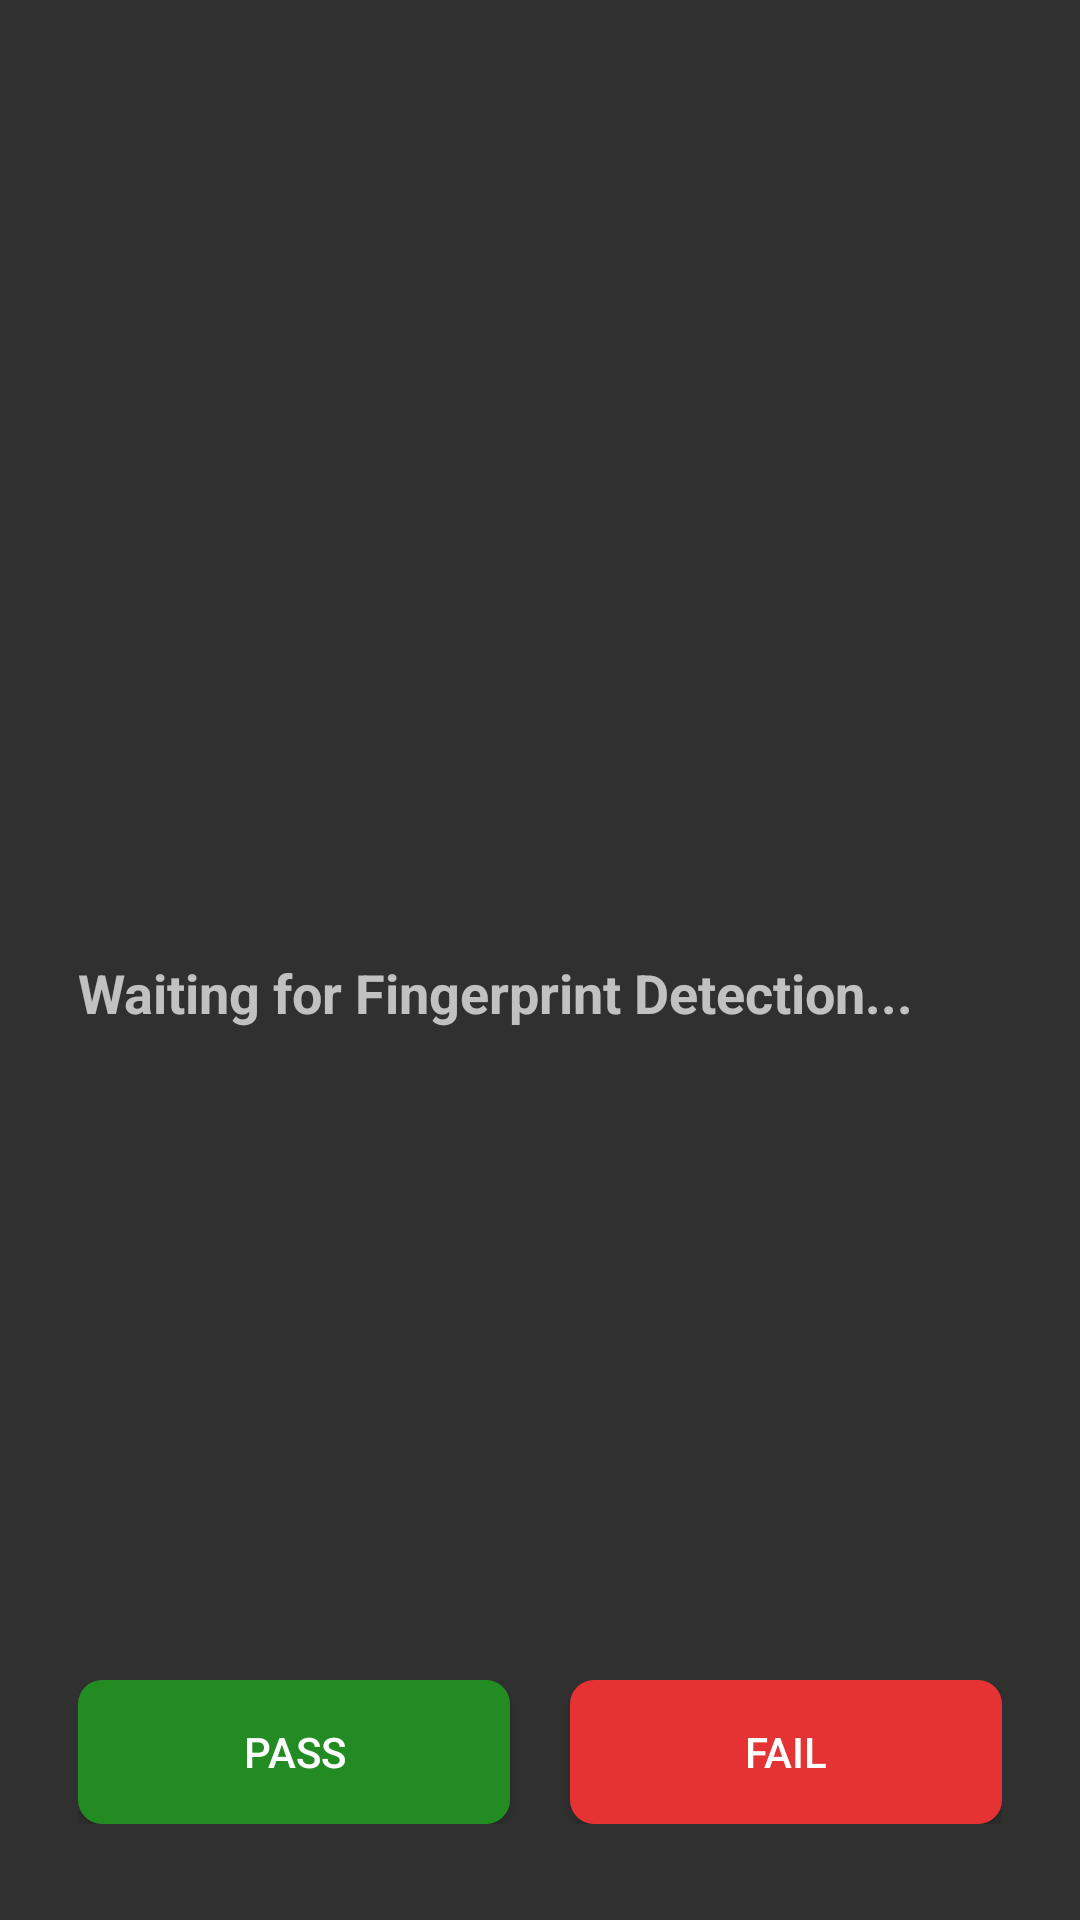

Reconstruct the res/layout file that produces this screen, plus the resources it refers to.
<!-- AndroidManifest.xml: application theme Theme.MMITest -->
<!-- res/layout/activity_fingerprint_test.xml -->
<?xml version="1.0" encoding="utf-8"?>
<androidx.constraintlayout.widget.ConstraintLayout xmlns:android="http://schemas.android.com/apk/res/android"
    xmlns:app="http://schemas.android.com/apk/res-auto"
    android:layout_width="match_parent"
    android:layout_height="match_parent"
    android:padding="16dp">

    <TextView
        android:id="@+id/fingerprint_info_text"
        android:layout_width="0dp"
        android:layout_height="wrap_content"
        android:layout_marginTop="300dp"
        android:text="Waiting for Fingerprint Detection..."
        android:textSize="18sp"
        android:layout_marginLeft="10dp"
        android:layout_marginRight="10dp"
        android:textStyle="bold"
        app:layout_constraintBottom_toTopOf="@+id/buttonContainer"
        app:layout_constraintHorizontal_bias="1.0"
        app:layout_constraintLeft_toLeftOf="parent"
        app:layout_constraintRight_toRightOf="parent"
        app:layout_constraintTop_toTopOf="parent"
        app:layout_constraintVertical_bias="0.012"
        app:layout_constraintVertical_chainStyle="spread_inside" />

    <LinearLayout
        android:id="@+id/buttonContainer"
        android:layout_width="0dp"
        android:layout_height="wrap_content"
        android:layout_marginLeft="10dp"
        android:layout_marginRight="10dp"
        android:orientation="horizontal"
        app:layout_constraintBottom_toBottomOf="parent"
        app:layout_constraintStart_toStartOf="parent"
        app:layout_constraintEnd_toEndOf="parent"
        android:layout_marginBottom="16dp"
        android:gravity="center">

        <Button
            android:id="@+id/pass_button"
            android:layout_width="0dp"
            android:layout_height="wrap_content"
            android:layout_marginEnd="20dp"
            android:background="@drawable/button_bg_pass"
            android:layout_weight="1"
            android:text="Pass"/>

        <Button
            android:id="@+id/fail_button"
            android:layout_width="0dp"
            android:layout_height="wrap_content"
            android:background="@drawable/button_bg_fail"
            android:layout_weight="1"
            android:text="Fail"/>
    </LinearLayout>

</androidx.constraintlayout.widget.ConstraintLayout>
<!-- resources referenced by this layout -->
<resources>
  <!-- drawable button_bg_fail (drawable) -->
  <?xml version="1.0" encoding="utf-8"?>
  <ripple xmlns:android="http://schemas.android.com/apk/res/android"
      android:color="?android:attr/colorControlHighlight">
      <item android:id="@android:id/mask">
          <shape android:shape="rectangle">
  
              <corners android:radius="10dp" />
          </shape>
      </item>
      <item android:id="@android:id/background">
          <shape android:shape="rectangle">
              <solid android:color="#e53233" /> 
              <corners android:radius="8dp" />
          </shape>
      </item>
  </ripple>
  <!-- drawable button_bg_pass (drawable) -->
  <?xml version="1.0" encoding="utf-8"?>
  <ripple xmlns:android="http://schemas.android.com/apk/res/android"
      android:color="?android:attr/colorControlHighlight">
      <item android:id="@android:id/mask">
          <shape android:shape="rectangle">
              <solid android:color="#000000" />
              <corners android:radius="10dp" />
          </shape>
      </item>
      <item android:id="@android:id/background">
          <shape android:shape="rectangle">
              <solid android:color="#228c22" /> 
              <corners android:radius="8dp" />
          </shape>
      </item>
  </ripple>
  <style name="Theme.MMITest" parent="Theme.AppCompat.NoActionBar">
          
          <item name="colorPrimary">@color/purple_500</item>
          <item name="colorPrimaryVariant">@color/purple_700</item>
          <item name="colorOnPrimary">@color/white</item>
          
          <item name="colorSecondary">@color/teal_200</item>
          <item name="colorSecondaryVariant">@color/teal_700</item>
          <item name="colorOnSecondary">@color/black</item>
          
          <item name="android:statusBarColor">?attr/colorPrimaryVariant</item>
          
      </style>
  <!-- not gathered from this repository: default colours our renderer supplied (Android Studio template values) -->
  <color name="purple_500">#FF6200EE</color>
  <color name="purple_700">#FF3700B3</color>
  <color name="teal_200">#FF03DAC5</color>
  <color name="teal_700">#FF018786</color>
  <color name="black">#FF000000</color>
  <color name="white">#FFFFFFFF</color>
</resources>
